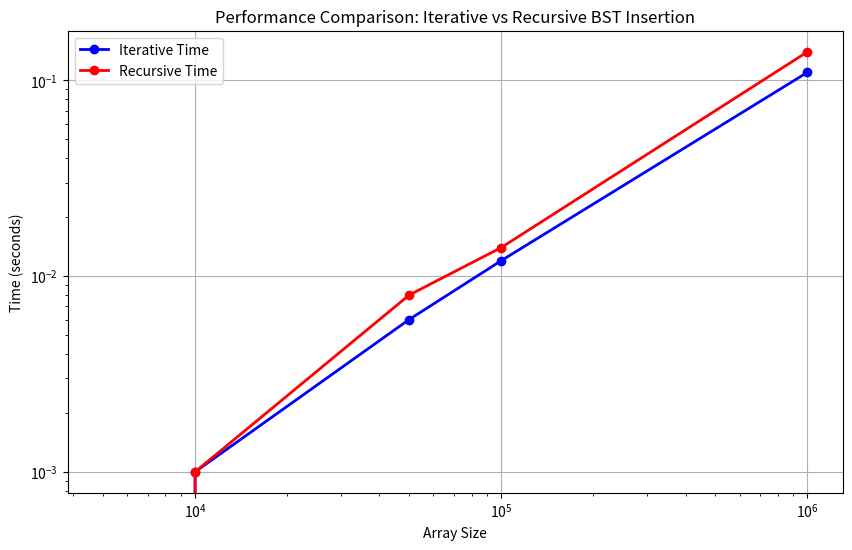

Python code for this plot:
# -*- coding: utf-8 -*-
"""graph1.py

Automatically generated by Colab.

Original file is located at
    https://colab.research.google.com/drive/1BZtdoC6NETTa08-m6Ykv-4Nbsz90yUL4
"""

import matplotlib.pyplot as plt

# Updated data for Array Size, Iterative Time, and Recursive Time
array_size = [5000, 10000, 50000, 100000, 1000000]
iterative_time = [0.000000, 0.001000, 0.006000, 0.012000, 0.110000]
recursive_time = [0.000000, 0.001000, 0.008000, 0.014000, 0.140000]

# Create the plot
plt.figure(figsize=(10, 6))

# Plot the Iterative Time vs Array Size
plt.plot(array_size, iterative_time, label='Iterative Time', marker='o', color='blue', linestyle='-', linewidth=2)

# Plot the Recursive Time vs Array Size
plt.plot(array_size, recursive_time, label='Recursive Time', marker='o', color='red', linestyle='-', linewidth=2)

# Add labels and title
plt.xlabel('Array Size')
plt.ylabel('Time (seconds)')
plt.title('Performance Comparison: Iterative vs Recursive BST Insertion')

# Set logarithmic scale for both axes for better visualization
plt.xscale('log')
plt.yscale('log')

# Add a legend
plt.legend()

# Add grid for better readability
plt.grid(True)

# Display the plot
plt.show()